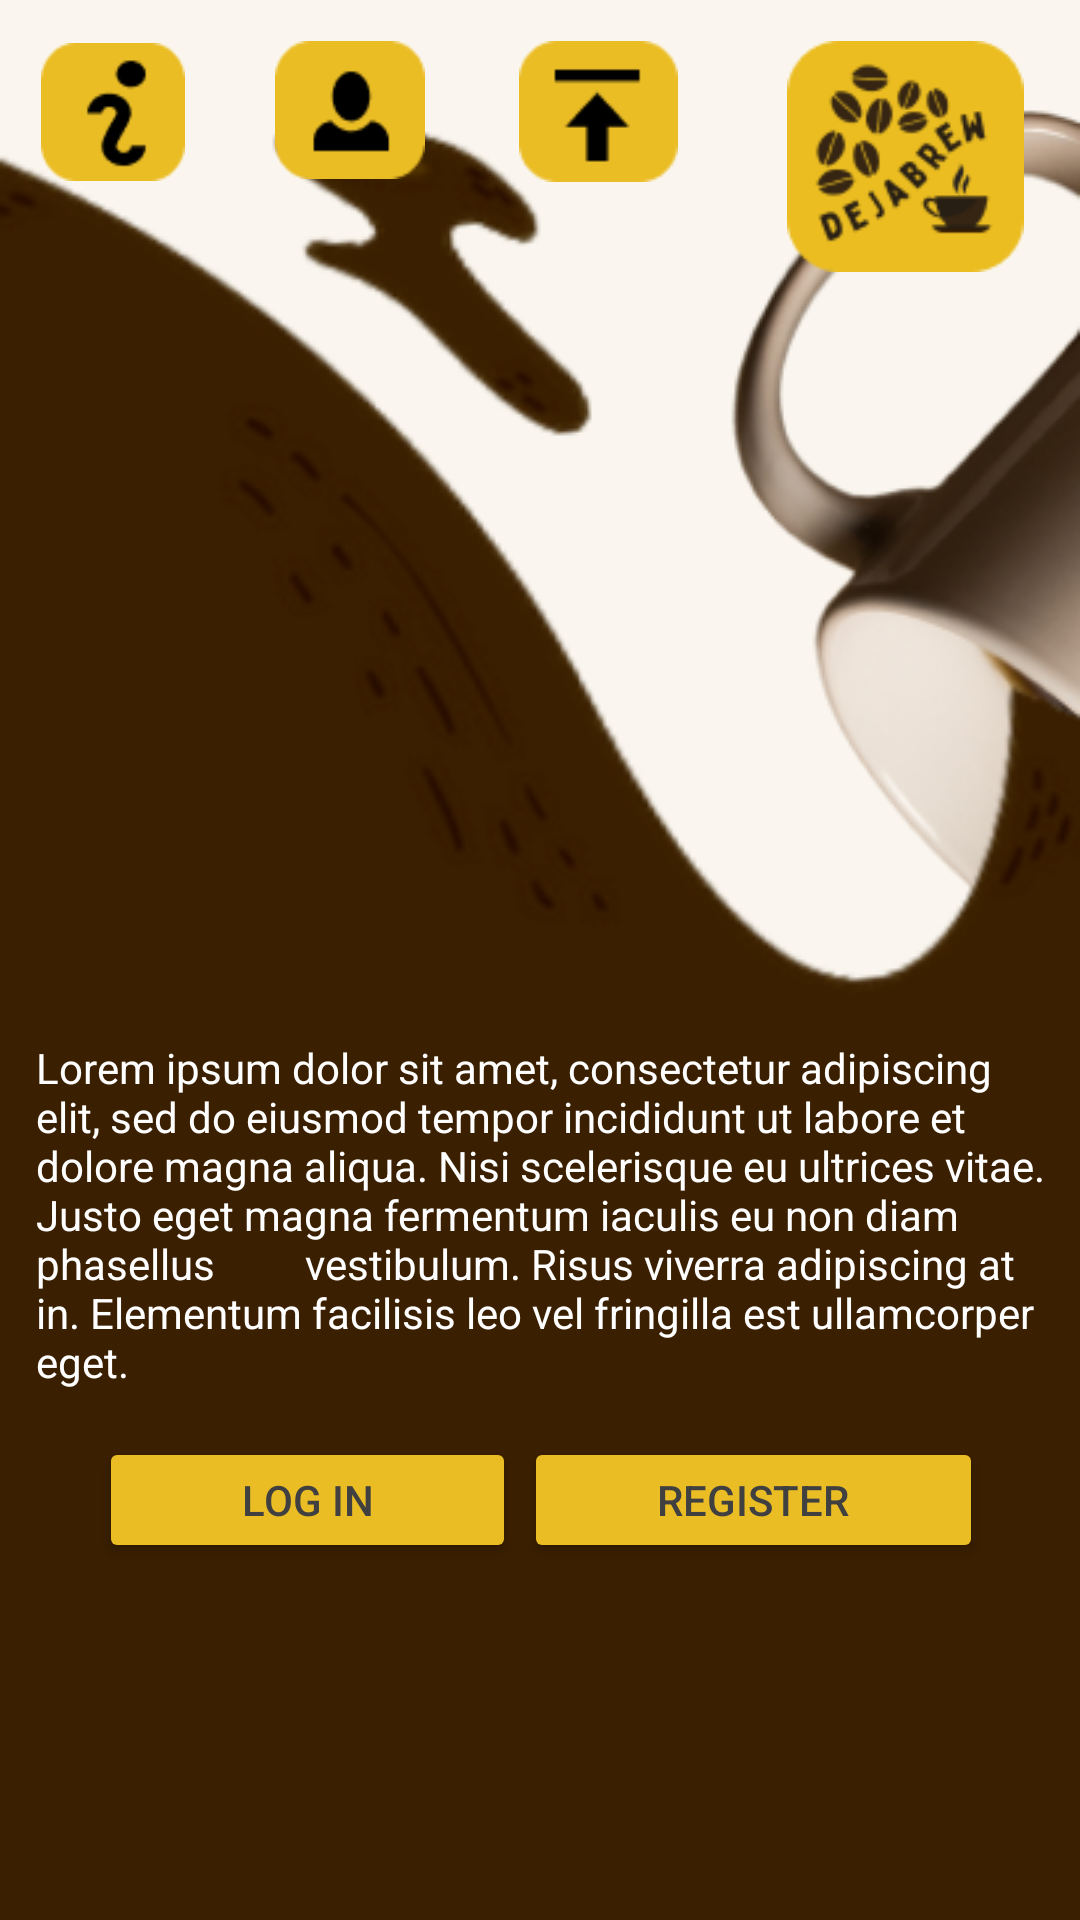

The Android layout XML behind this screen, and the referenced resources:
<!-- AndroidManifest.xml: application theme Theme.Dejabrew -->
<!-- res/layout/activity_main.xml -->
<?xml version="1.0" encoding="utf-8"?>
<androidx.constraintlayout.widget.ConstraintLayout xmlns:android="http://schemas.android.com/apk/res/android"
    xmlns:app="http://schemas.android.com/apk/res-auto"
    xmlns:tools="http://schemas.android.com/tools"
    android:layout_width="match_parent"
    android:layout_height="match_parent"
    android:background="@drawable/bg"
    tools:context=".MainActivity">

    <androidx.appcompat.widget.AppCompatButton
        android:id="@+id/editprofilebtn"
        android:layout_width="50dp"
        android:layout_height="46dp"
        android:background="@drawable/editprofile"
        app:layout_constraintBottom_toBottomOf="parent"
        app:layout_constraintEnd_toEndOf="parent"
        app:layout_constraintHorizontal_bias="0.296"
        app:layout_constraintStart_toStartOf="parent"
        app:layout_constraintTop_toTopOf="parent"
        app:layout_constraintVertical_bias="0.023" />

    <androidx.appcompat.widget.AppCompatButton
        android:id="@+id/uploadbtn"
        android:layout_width="53dp"
        android:layout_height="47dp"
        android:background="@drawable/upload"
        app:layout_constraintBottom_toBottomOf="parent"
        app:layout_constraintEnd_toEndOf="parent"
        app:layout_constraintHorizontal_bias="0.564"
        app:layout_constraintStart_toStartOf="parent"
        app:layout_constraintTop_toTopOf="parent"
        app:layout_constraintVertical_bias="0.023" />

    <androidx.appcompat.widget.AppCompatButton
        android:id="@+id/aboutbtn"
        android:layout_width="48dp"
        android:layout_height="46dp"
        android:background="@drawable/about"
        app:layout_constraintBottom_toBottomOf="parent"
        app:layout_constraintEnd_toEndOf="parent"
        app:layout_constraintHorizontal_bias="0.044"
        app:layout_constraintStart_toStartOf="parent"
        app:layout_constraintTop_toTopOf="parent"
        app:layout_constraintVertical_bias="0.024" />

    <ImageView
        android:id="@+id/imageView2"
        android:layout_width="89dp"
        android:layout_height="77dp"
        app:layout_constraintBottom_toBottomOf="parent"
        app:layout_constraintEnd_toEndOf="parent"
        app:layout_constraintHorizontal_bias="0.95"
        app:layout_constraintStart_toStartOf="parent"
        app:layout_constraintTop_toTopOf="parent"
        app:layout_constraintVertical_bias="0.024"
        app:srcCompat="@drawable/logo" />

    <TextView
        android:id="@+id/AppInfo"
        android:layout_width="339dp"
        android:layout_height="157dp"
        android:text="Lorem ipsum dolor sit amet, consectetur adipiscing elit, sed do eiusmod tempor incididunt ut labore et
        dolore magna aliqua. Nisi scelerisque eu ultrices vitae. Justo eget magna fermentum iaculis eu non diam phasellus
        vestibulum. Risus viverra adipiscing at in. Elementum facilisis leo vel fringilla est ullamcorper eget."
        android:textColor="#FEFEFE"
        app:layout_constraintBottom_toBottomOf="parent"
        app:layout_constraintEnd_toEndOf="parent"
        app:layout_constraintHorizontal_bias="0.569"
        app:layout_constraintStart_toStartOf="parent"
        app:layout_constraintTop_toTopOf="parent"
        app:layout_constraintVertical_bias="0.717" />

    <Button
        android:id="@+id/Loginbtn"
        android:layout_width="139dp"
        android:layout_height="42dp"
        android:backgroundTint="#EBBD25"
        android:text="LOG IN"
        android:textColor="#404040"
        android:textColorHighlight="#EBBD25"
        android:textColorLink="#EBBD25"
        app:layout_constraintBottom_toBottomOf="parent"
        app:layout_constraintEnd_toEndOf="parent"
        app:layout_constraintHorizontal_bias="0.15"
        app:layout_constraintStart_toStartOf="parent"
        app:layout_constraintTop_toTopOf="parent"
        app:layout_constraintVertical_bias="0.801" />

    <Button
        android:id="@+id/Registerbtn"
        android:layout_width="153dp"
        android:layout_height="42dp"
        android:backgroundTint="#EBBD25"
        android:text="REGISTER"
        android:textColor="#404040"
        android:textColorHighlight="#EBBD25"
        app:layout_constraintBottom_toBottomOf="parent"
        app:layout_constraintEnd_toEndOf="parent"
        app:layout_constraintHorizontal_bias="0.844"
        app:layout_constraintStart_toStartOf="parent"
        app:layout_constraintTop_toTopOf="parent"
        app:layout_constraintVertical_bias="0.801" />

</androidx.constraintlayout.widget.ConstraintLayout>
<!-- resources referenced by this layout -->
<resources>
  <!-- drawable about: png bitmap (drawable, 1389 bytes) -->
  <!-- drawable bg: png bitmap (drawable, 54083 bytes) -->
  <!-- drawable editprofile: png bitmap (drawable, 1211 bytes) -->
  <!-- drawable logo: png bitmap (drawable, 6233 bytes) -->
  <!-- drawable upload: png bitmap (drawable, 950 bytes) -->
  <style name="Theme.Dejabrew" parent="Base.Theme.Dejabrew" />
  <style name="Base.Theme.Dejabrew" parent="Theme.Material3.DayNight.NoActionBar">
          
          
      </style>
</resources>
